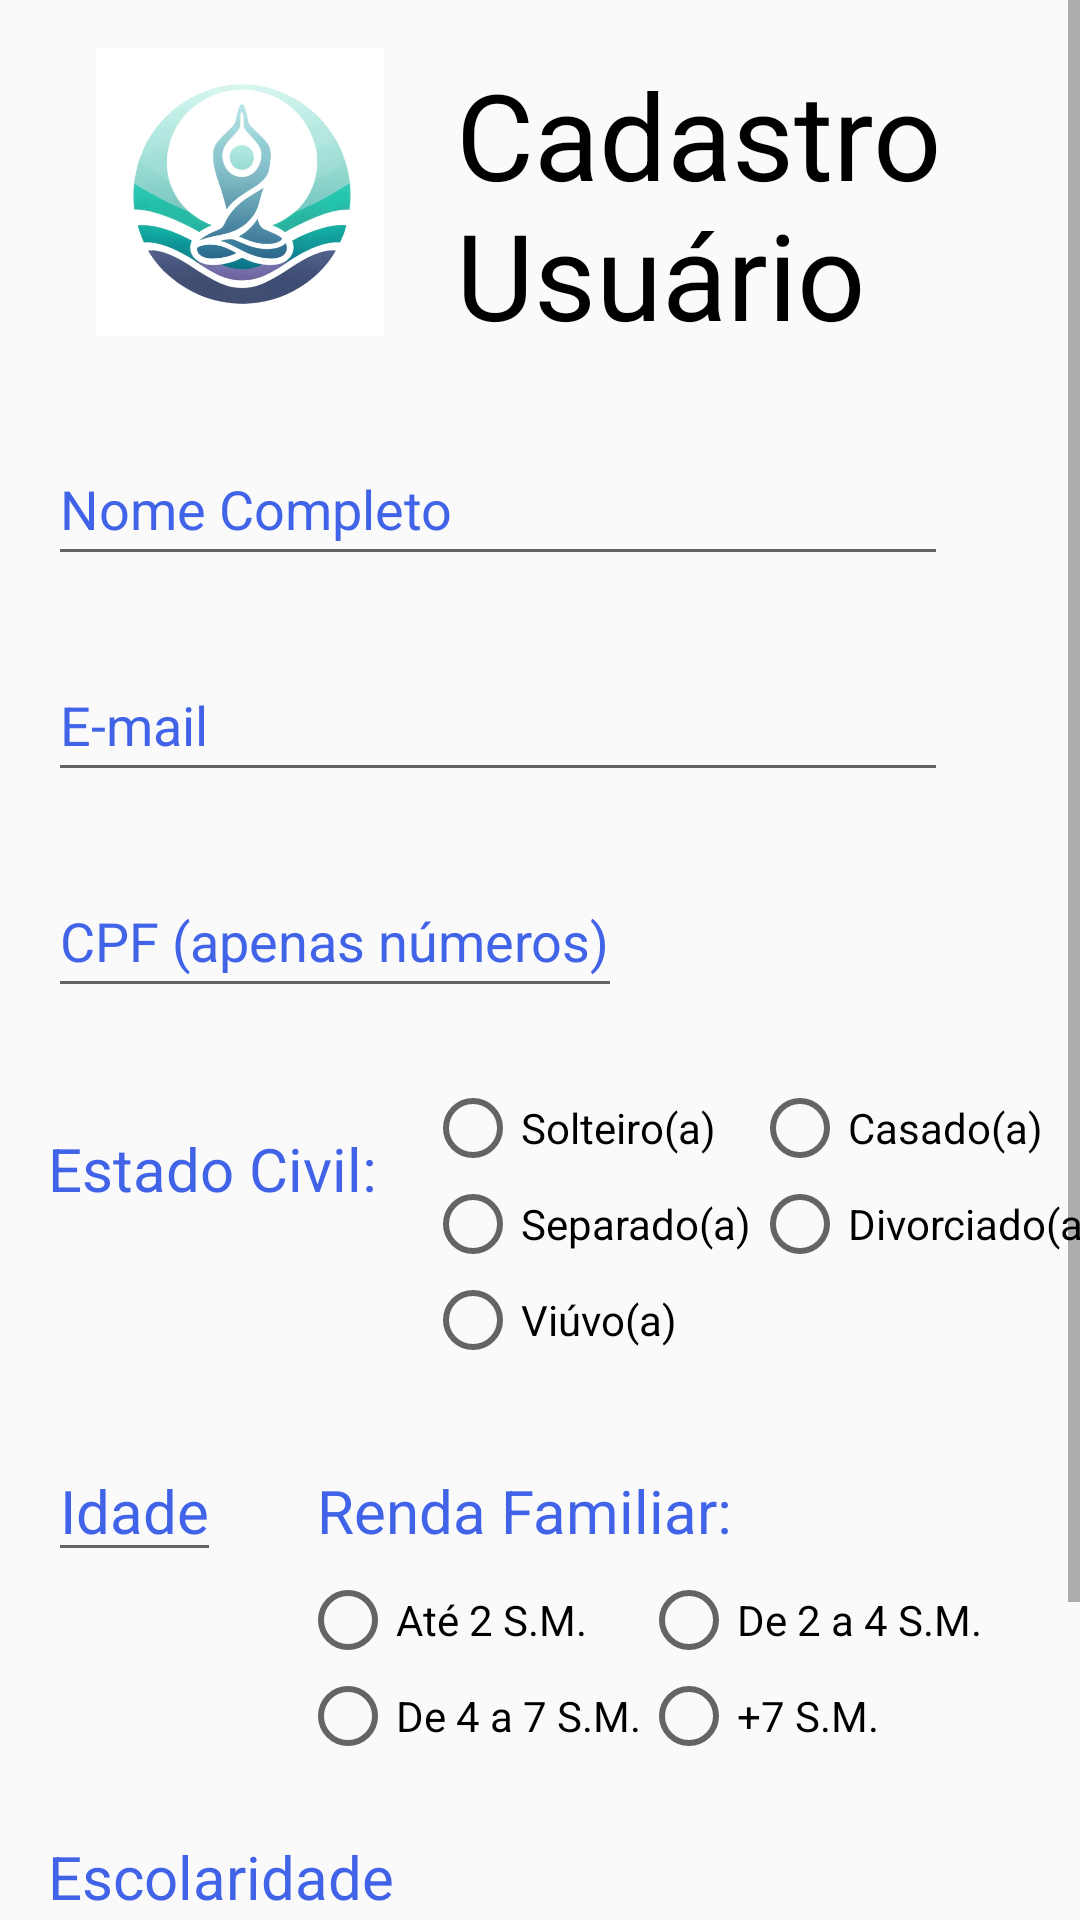

Layout XML and referenced resources for this Android screen:
<!-- AndroidManifest.xml: activity theme Theme.AppCompat.Light.NoActionBar -->
<!-- res/layout/activity_paciente.xml -->
<ScrollView xmlns:app="http://schemas.android.com/apk/res-auto"
    android:layout_width="match_parent"
    android:layout_height="match_parent"
    xmlns:android="http://schemas.android.com/apk/res/android"
    android:fillViewport="true">
<LinearLayout
    android:layout_width="match_parent"
    android:layout_height="wrap_content"
    android:orientation="vertical">

    <LinearLayout
        android:layout_width="match_parent"
        android:layout_height="wrap_content"
        android:orientation="horizontal">

        <ImageView
            android:id="@+id/logo"
            android:layout_width="96dp"
            android:layout_height="96dp"
            android:layout_marginStart="32dp"
            android:layout_marginTop="16dp"
            android:src="@drawable/welness_mind_logo" />

        <TextView
            android:id="@+id/user_header"
            style="@style/header"
            android:layout_width="180dp"
            android:layout_height="wrap_content"
            android:layout_gravity="center_vertical"
            android:layout_marginStart="24dp"
            android:layout_marginTop="12dp"
            android:text="@string/registerUser"
            android:textColor="@color/black" />
    </LinearLayout>

    <EditText
        android:id="@+id/user_nome"
        android:maxLength="50"
        android:layout_width="300dp"
        android:layout_height="48dp"
        android:layout_marginLeft="16dp"
        android:layout_marginTop="32dp"
        android:layout_marginRight="16dp"
        android:hint="@string/nome"
        android:importantForAutofill="no"
        android:inputType="textCapSentences"
        android:textColorHint="@color/royal_blue" />

    <EditText
        android:id="@+id/user_email"
        android:maxLength="30"
        android:layout_width="300dp"
        android:layout_height="48dp"
        android:layout_marginLeft="16dp"
        android:layout_marginTop="24dp"
        android:layout_marginRight="16dp"
        android:hint="@string/email"
        android:importantForAutofill="no"
        android:inputType="textEmailAddress"
        android:textColorHint="@color/royal_blue" />

    <EditText
        android:id="@+id/user_document"
        android:maxLength="11"
        android:layout_width="wrap_content"
        android:layout_height="48dp"
        android:layout_marginLeft="16dp"
        android:layout_marginTop="24dp"
        android:layout_marginRight="16dp"
        android:hint="@string/documento_user"
        android:importantForAutofill="no"
        android:inputType="number|numberSigned"
        android:textColorHint="@color/royal_blue" />

    <LinearLayout
        android:layout_marginTop="24dp"
        android:layout_width="match_parent"
        android:layout_height="wrap_content"
        android:orientation="horizontal">

        <TextView
            android:layout_width="wrap_content"
            android:layout_height="match_parent"
            android:text="@string/estado_civil"
            android:layout_margin="16dp"
            style="@style/paragraph"
            android:textColor="@color/royal_blue" />

        <GridLayout
            android:layout_width="wrap_content"
            android:layout_height="wrap_content"
            android:columnCount="2"
            android:rowCount="3">

            <RadioButton
                android:id="@+id/rb_solteiro"
                android:layout_width="wrap_content"
                android:layout_height="wrap_content"
                android:text="@string/rb_state1"
                android:layout_columnSpan="1" />

            <RadioButton
                android:id="@+id/rb_casado"
                android:layout_width="wrap_content"
                android:layout_height="wrap_content"
                android:text="@string/rb_state2"
                android:layout_columnSpan="1" />

            <RadioButton
                android:id="@+id/rb_separado"
                android:layout_width="wrap_content"
                android:layout_height="wrap_content"
                android:text="@string/rb_state3"
                android:layout_columnSpan="1" />

            <RadioButton
                android:id="@+id/rb_divorciado"
                android:layout_width="wrap_content"
                android:layout_height="wrap_content"
                android:text="@string/rb_state4"
                android:layout_columnSpan="1" />

            <RadioButton
                android:id="@+id/rb_viuvo"
                android:layout_width="wrap_content"
                android:layout_height="wrap_content"
                android:text="@string/rb_state5"
                android:layout_columnSpan="1" />
        </GridLayout>

    </LinearLayout>


    <LinearLayout
        android:layout_width="match_parent"
        android:layout_height="wrap_content"
        android:layout_marginTop="24dp"
        android:orientation="horizontal">

        <EditText
            android:id="@+id/user_idade"
            android:maxLength="2"
            android:inputType="number"
            style="@style/paragraph"
            android:textColor="@color/black"
            android:layout_width="wrap_content"
            android:layout_height="wrap_content"
            android:layout_marginStart="16dp"
            android:hint="@string/idade_user"
            android:textColorHint="@color/royal_blue" />

        <TextView
            style="@style/paragraph"
            android:layout_width="wrap_content"
            android:layout_height="wrap_content"
            android:layout_marginStart="32dp"
            android:text="@string/renda_familiar"
            android:textColor="@color/royal_blue" />

    </LinearLayout>

    <GridLayout
        android:layout_marginStart="100dp"
        android:layout_width="wrap_content"
        android:layout_height="wrap_content"
        android:columnCount="2">

        <RadioButton
            android:id="@+id/rb_renda1"
            android:layout_width="wrap_content"
            android:layout_height="wrap_content"
            android:text="@string/rb_renda1"
            android:layout_columnSpan="1" />

        <RadioButton
            android:id="@+id/rb_renda2"
            android:layout_width="wrap_content"
            android:layout_height="wrap_content"
            android:text="@string/rb_renda2"
            android:layout_columnSpan="1" />

        <RadioButton
            android:id="@+id/rb_renda3"
            android:layout_width="wrap_content"
            android:layout_height="wrap_content"
            android:text="@string/rb_renda3"
            android:layout_columnSpan="1" />

        <RadioButton
            android:id="@+id/rb_renda4"
            android:layout_width="wrap_content"
            android:layout_height="wrap_content"
            android:text="@string/rb_renda4"
            android:layout_columnSpan="1" />

    </GridLayout>

    <TextView
        style="@style/paragraph"
        android:layout_marginStart="16dp"
        android:layout_marginTop="24dp"
        android:textColor="@color/royal_blue"
        android:layout_width="match_parent"
        android:layout_height="wrap_content"
        android:text="@string/escolaridade" />

    <GridLayout
        android:layout_marginStart="16dp"
        android:layout_width="wrap_content"
        android:layout_height="wrap_content"
        android:columnCount="2">

        <RadioButton
            android:id="@+id/rb_escolaridade1"
            android:layout_width="wrap_content"
            android:layout_height="wrap_content"
            android:text="@string/ensino_fundamental"
            android:layout_columnSpan="1" />

        <RadioButton
            android:id="@+id/rb_escolaridade2"
            android:layout_width="wrap_content"
            android:layout_height="wrap_content"
            android:text="@string/ensino_medio"
            android:layout_columnSpan="1" />

        <RadioButton
            android:id="@+id/rb_escolaridade3"
            android:layout_width="wrap_content"
            android:layout_height="wrap_content"
            android:text="@string/ensino_superior"
            android:layout_columnSpan="1" />

        <RadioButton
            android:id="@+id/rb_escolaridade4"
            android:layout_width="wrap_content"
            android:layout_height="wrap_content"
            android:text="@string/pos_graduacao"
            android:layout_columnSpan="1" />

    </GridLayout>

    <androidx.constraintlayout.widget.ConstraintLayout
        android:layout_marginTop="16dp"
        android:layout_width="match_parent"
        android:layout_height="wrap_content">

        <TextView
            android:id="@+id/tv_login"
            android:layout_marginStart="48dp"
            android:layout_width="wrap_content"
            android:layout_height="match_parent"
            android:layout_gravity="center_horizontal"
            android:clickable="true"
            android:text="@string/login_text"
            android:textColor="@color/royal_blue"
            android:textSize="16sp"
            style="@style/Widget.AppCompat.EditText"
            app:layout_constraintBottom_toBottomOf="parent"
            app:layout_constraintStart_toStartOf="parent"
            app:layout_constraintTop_toTopOf="parent" />

        <Button
            android:id="@+id/btn_cadastroUser"
            android:layout_width="wrap_content"
            android:layout_height="wrap_content"
            android:layout_marginEnd="36dp"
            android:background="@drawable/button"
            android:text="@string/btn_cadastrar"
            android:textColor="@color/white"
            app:layout_constraintBottom_toBottomOf="parent"
            app:layout_constraintEnd_toEndOf="parent"
            app:layout_constraintTop_toTopOf="parent" />
    </androidx.constraintlayout.widget.ConstraintLayout>
</LinearLayout>
</ScrollView>
<!-- resources referenced by this layout -->
<resources>
  <color name="black">#FF000000</color>
  <color name="royal_blue">#4163E8</color>
  <color name="white">#FFFFFFFF</color>
  <!-- drawable button (drawable) -->
  <?xml version="1.0" encoding="utf-8"?>
  <vector xmlns:android="http://schemas.android.com/apk/res/android"
      android:width="64dp"
      android:height="10dp"
      android:viewportWidth="275"
      android:viewportHeight="41">
      <group>
          <clip-path
              android:pathData="M20 0H255C266.046 0 275 8.95431 275 20V21C275 32.0457 266.046 41 255 41H20C8.95431 41 0 32.0457 0 21V20C0 8.95431 8.95431 0 20 0Z"
              />
          <path
              android:pathData="M0 0V41H275V0"
              android:fillColor="#4297E8"
              />
      </group>
  </vector>
  <!-- drawable welness_mind_logo: webp bitmap (drawable, 77788 bytes) -->
  <string name="btn_cadastrar">Cadastrar</string>
  <string name="documento_user">CPF (apenas números)</string>
  <string name="email">E-mail</string>
  <string name="ensino_fundamental">Ensino Fundamental</string>
  <string name="ensino_medio">Ensino Médio</string>
  <string name="ensino_superior">Ensino Superior</string>
  <string name="escolaridade">Escolaridade</string>
  <string name="estado_civil">Estado Civil: </string>
  <string name="idade_user">Idade</string>
  <string name="login_text">Já tenho uma conta</string>
  <string name="nome">Nome Completo</string>
  <string name="pos_graduacao">Pós-graduação</string>
  <string name="rb_renda1">Até 2 S.M.</string>
  <string name="rb_renda2">De 2 a 4 S.M.</string>
  <string name="rb_renda3">De 4 a 7 S.M.</string>
  <string name="rb_renda4">+7 S.M.</string>
  <string name="rb_state1">Solteiro(a)</string>
  <string name="rb_state2">Casado(a)</string>
  <string name="rb_state3">Separado(a)</string>
  <string name="rb_state4">Divorciado(a)</string>
  <string name="rb_state5">Viúvo(a)</string>
  <string name="registerUser">Cadastro Usuário</string>
  <string name="renda_familiar">Renda Familiar: </string>
  <style name="header">
          <item name="android:textColor">@color/cyan</item>
          <item name="fontFamily">sans-serif</item>
          <item name="android:textSize">40sp</item>
      </style>
  <style name="paragraph">
          <item name="fontFamily">sans-serif</item>
          <item name="android:textColor">@color/white</item>
          <item name="android:textSize">20sp</item>
      </style>
  <color name="cyan">#41E8CD</color>
</resources>
